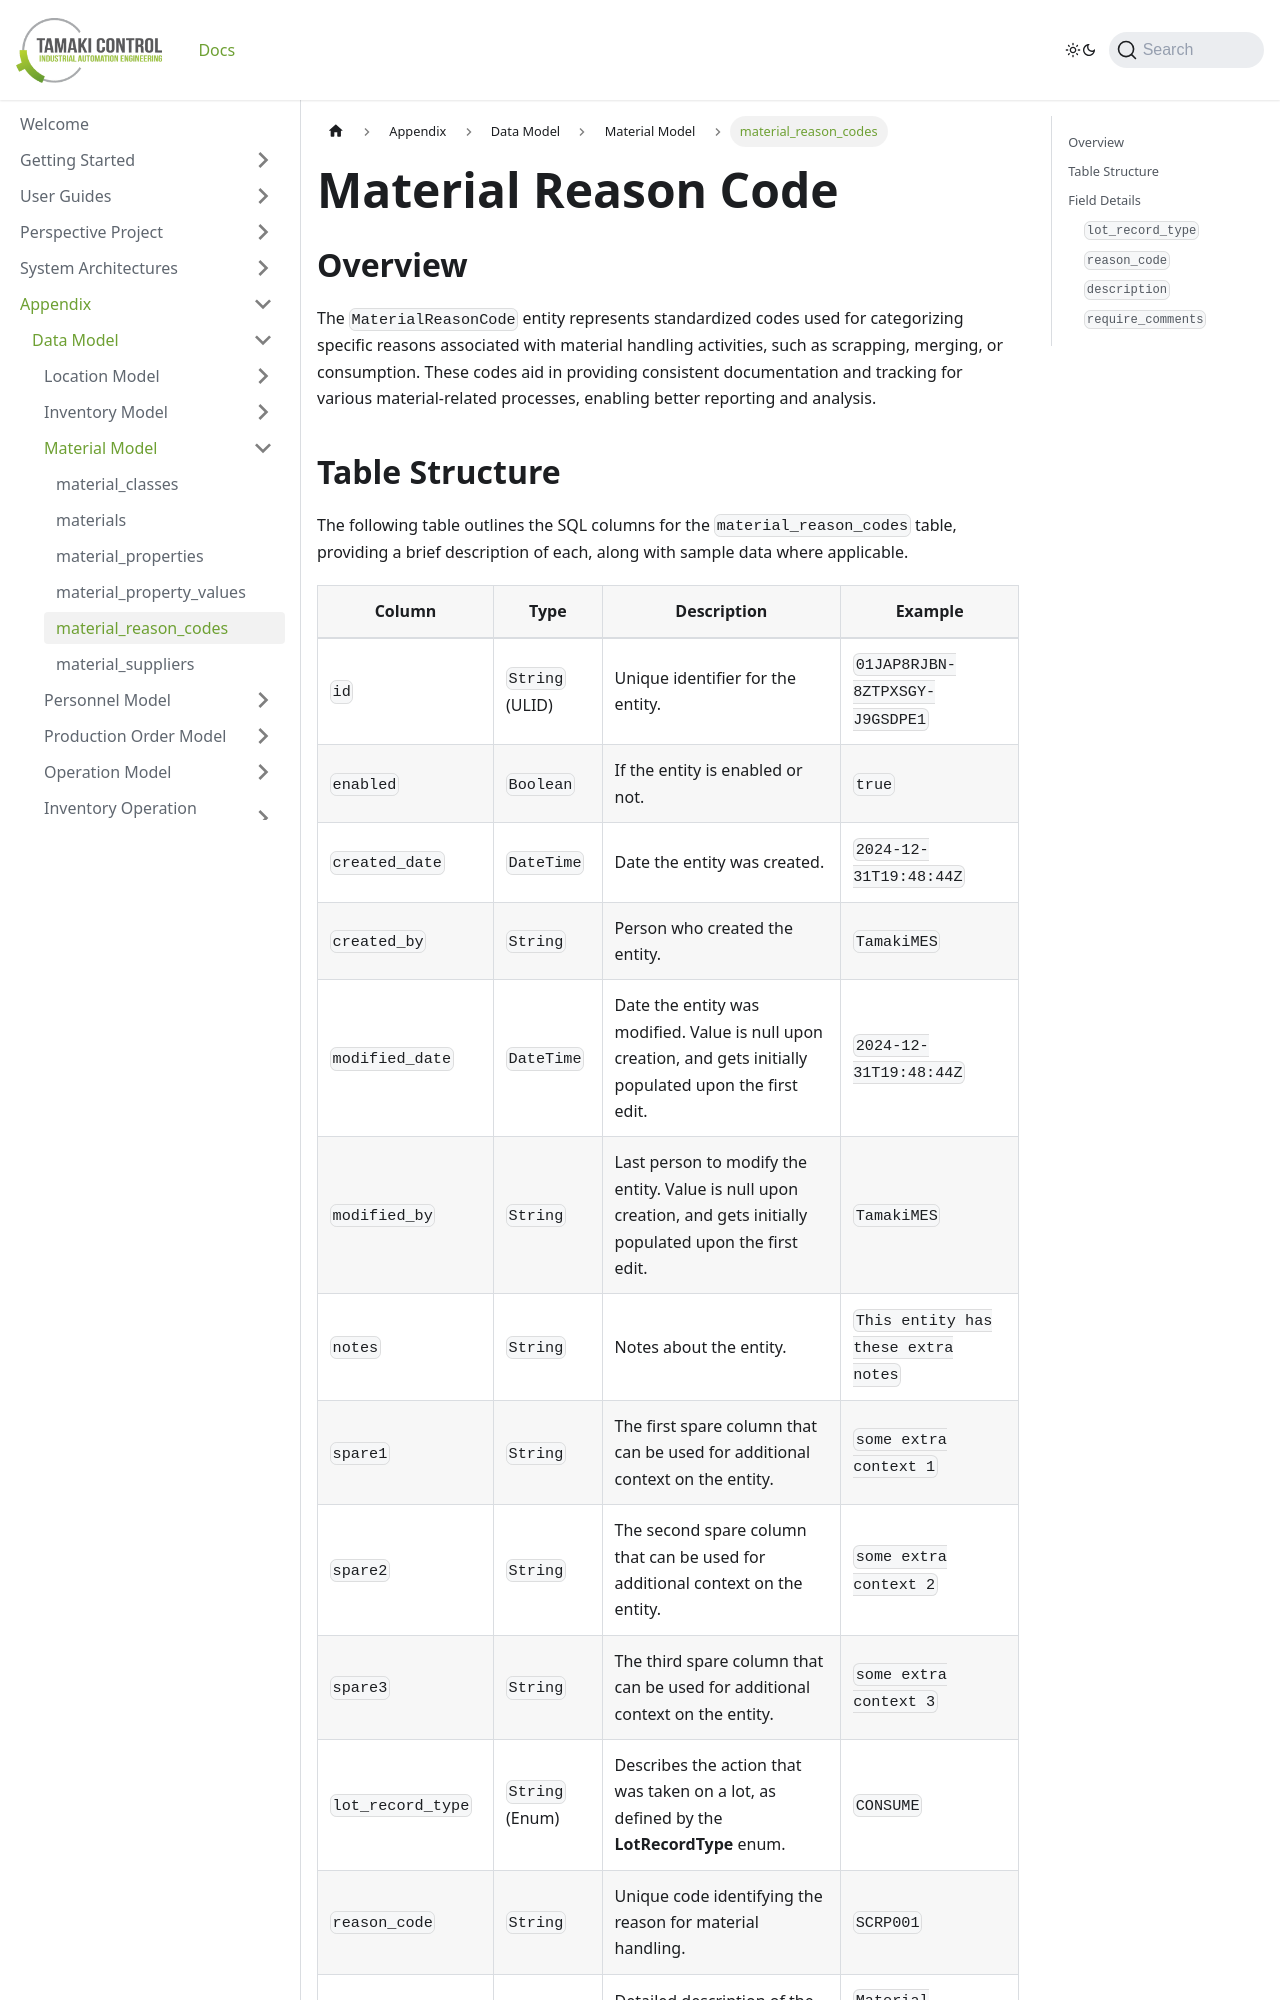

repository: TamakiControl/tamaki-mes-docs · page: docs/appendix/data-model/material-model/material-reason-code/index.html · generator: docusaurus

---
sidebar_position: 5
title: "material_reason_codes"
description: "Documentation for the material_reason_codes table, outlining its columns and structure."
---

# Material Reason Code

## Overview

The `MaterialReasonCode` entity represents standardized codes used for categorizing specific reasons associated with
material handling activities, such as scrapping, merging, or consumption. These codes aid in providing consistent
documentation and tracking for various material-related processes, enabling better reporting and analysis.
